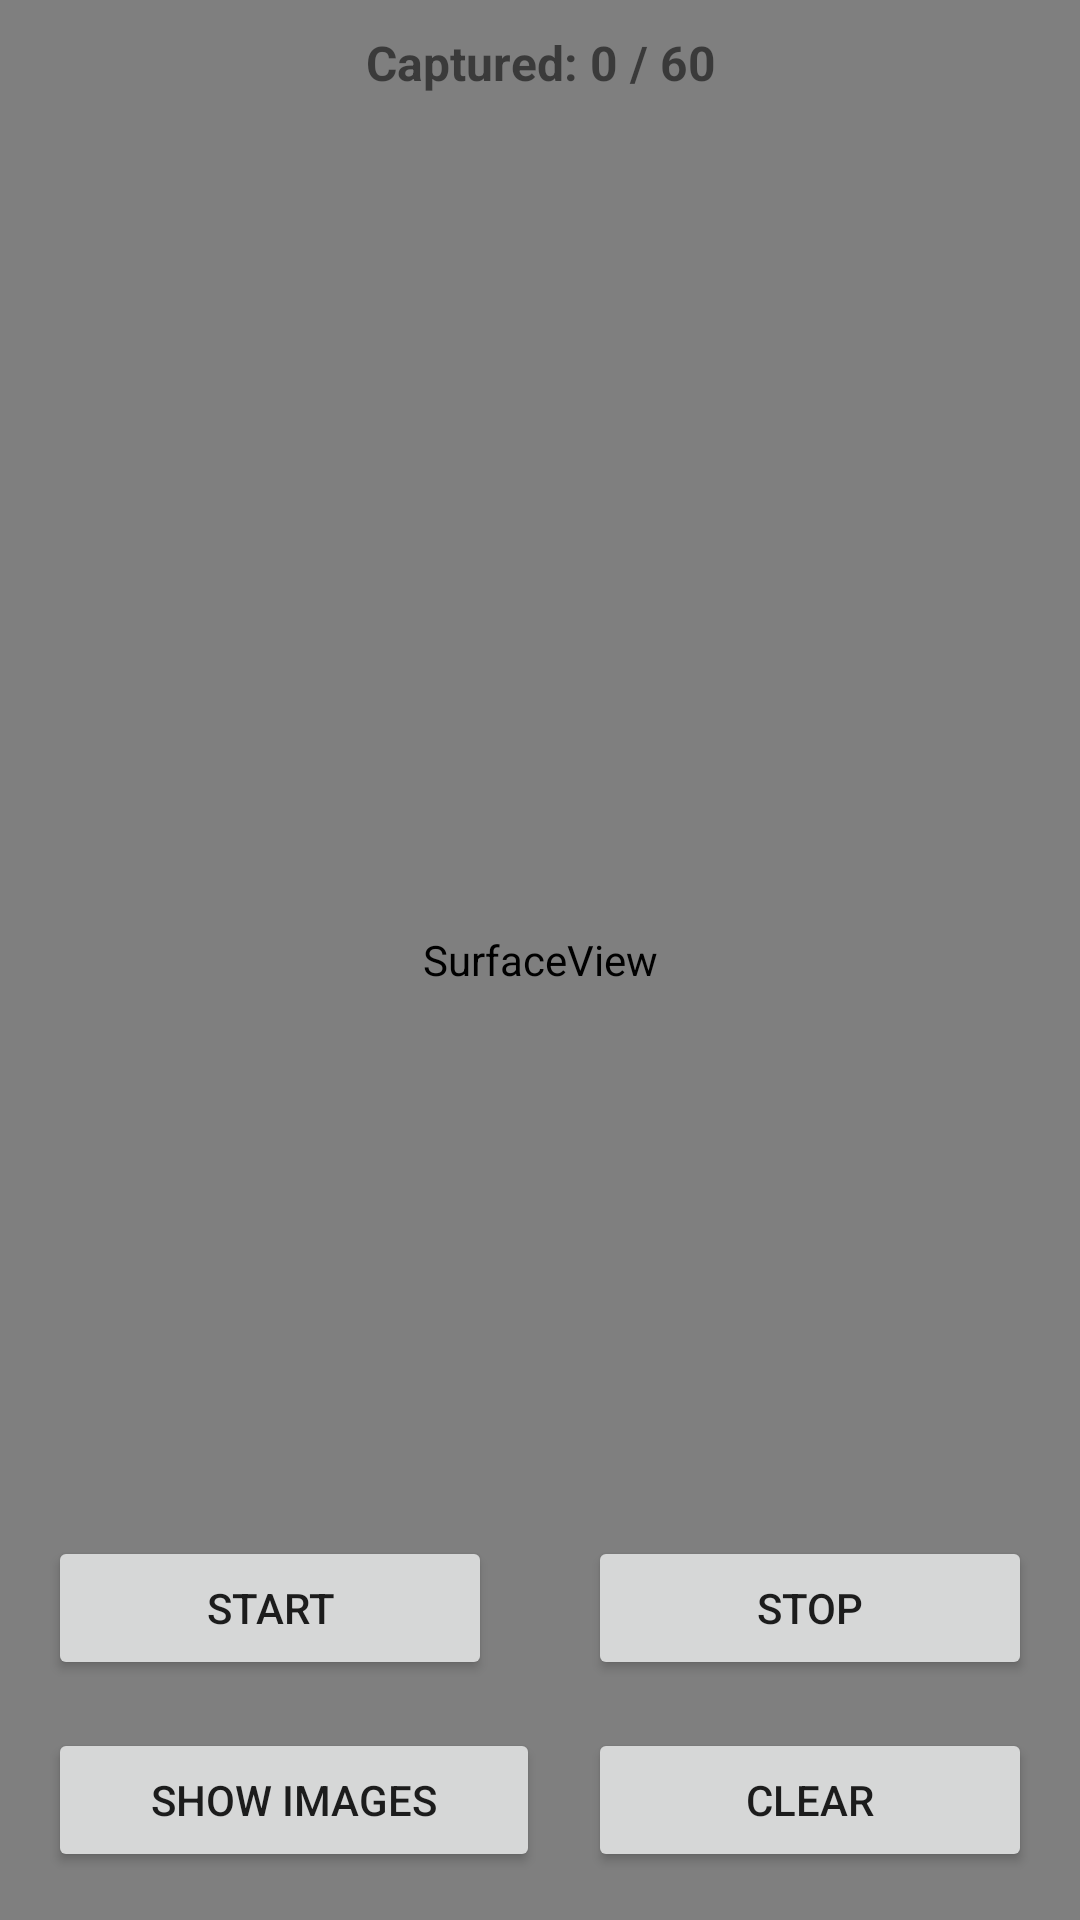

The Android layout XML behind this screen, and the referenced resources:
<!-- AndroidManifest.xml: application theme Theme.UntitledAd -->
<!-- res/layout/activity_camera_detect.xml -->
<?xml version="1.0" encoding="utf-8"?>
<androidx.constraintlayout.widget.ConstraintLayout xmlns:android="http://schemas.android.com/apk/res/android"
    xmlns:app="http://schemas.android.com/apk/res-auto"
    xmlns:tools="http://schemas.android.com/tools"
    android:id="@+id/main"
    android:layout_width="match_parent"
    android:layout_height="match_parent"
    tools:context=".CameraDetectActivity">


    <SurfaceView
        android:id="@+id/previewView"
        android:layout_width="match_parent"
        android:layout_height="match_parent"
        app:layout_constraintBottom_toBottomOf="parent"
        app:layout_constraintEnd_toEndOf="parent"
        app:layout_constraintStart_toStartOf="parent"
        app:layout_constraintTop_toTopOf="parent" />

    <TextView
        android:id="@+id/statusText"
        android:layout_width="match_parent"
        android:layout_height="wrap_content"
        android:layout_gravity="center"
        android:gravity="center"
        android:text=""
        android:textColor="@android:color/white"
        android:textSize="20sp"
        app:layout_constraintBottom_toBottomOf="@+id/previewView"
        app:layout_constraintEnd_toEndOf="@+id/previewView"
        app:layout_constraintTop_toTopOf="@+id/previewView" />

    <TextView
        android:id="@+id/countText"
        android:layout_width="match_parent"
        android:layout_height="wrap_content"
        android:text="Captured: 0 / 60"
        android:textStyle="bold"
        android:textSize="16sp"
        android:padding="10dp"
        android:gravity="center_horizontal"
        app:layout_constraintTop_toTopOf="parent"
        app:layout_constraintStart_toStartOf="parent"
        app:layout_constraintEnd_toEndOf="parent"/>

    <Button
        android:id="@+id/btnStart"
        android:layout_width="0dp"
        android:layout_height="wrap_content"
        android:layout_margin="16dp"
        android:text="Start"
        app:layout_constraintBottom_toTopOf="@+id/btnShowImages"
        app:layout_constraintEnd_toStartOf="@+id/btnStop"
        app:layout_constraintHorizontal_bias="0.5"
        app:layout_constraintStart_toStartOf="parent" />

    <Button
        android:id="@+id/btnStop"
        android:layout_width="0dp"
        android:layout_height="wrap_content"
        android:layout_margin="16dp"
        android:text="Stop"
        app:layout_constraintBottom_toTopOf="@+id/btnClearCounts"
        app:layout_constraintEnd_toEndOf="parent"
        app:layout_constraintHorizontal_bias="0.5"
        app:layout_constraintStart_toEndOf="@+id/btnStart" />

    <Button
        android:id="@+id/btnShowImages"
        android:layout_width="0dp"
        android:layout_height="wrap_content"
        android:layout_margin="16dp"
        android:text="Show Images"
        app:layout_constraintBottom_toBottomOf="parent"
        app:layout_constraintEnd_toStartOf="@+id/btnStop"
        app:layout_constraintHorizontal_bias="0.5"
        app:layout_constraintStart_toStartOf="parent" />

    <Button
        android:id="@+id/btnClearCounts"
        android:layout_width="0dp"
        android:layout_height="wrap_content"
        android:layout_margin="16dp"
        android:text="Clear"
        app:layout_constraintBottom_toBottomOf="parent"
        app:layout_constraintEnd_toEndOf="parent"
        app:layout_constraintHorizontal_bias="0.5"
        app:layout_constraintStart_toEndOf="@+id/btnShowImages" />

</androidx.constraintlayout.widget.ConstraintLayout>
<!-- resources referenced by this layout -->
<resources>
  <style name="Theme.UntitledAd" parent="Base.Theme.UntitledAd" />
  <style name="Base.Theme.UntitledAd" parent="Theme.MaterialComponents.Light.NoActionBar">
          
          
          <item name="android:forceDarkAllowed" tools:targetApi="q">false</item>
          <item name="colorPrimary">@color/primary</item>
          <item name="colorOnPrimary">@color/white</item>
          <item name="colorOnSecondary">@color/black</item>
  
          
          <item name="android:windowFullscreen">true</item>
          <item name="android:windowTranslucentStatus">true</item>
          <item name="android:statusBarColor">@android:color/transparent</item>
  
          
          <item name="android:windowLayoutInDisplayCutoutMode" tools:ignore="NewApi">shortEdges</item>
      </style>
  <color name="primary">#FFF200</color>
  <color name="white">#FFFFFFFF</color>
  <color name="black">#FF000000</color>
</resources>
